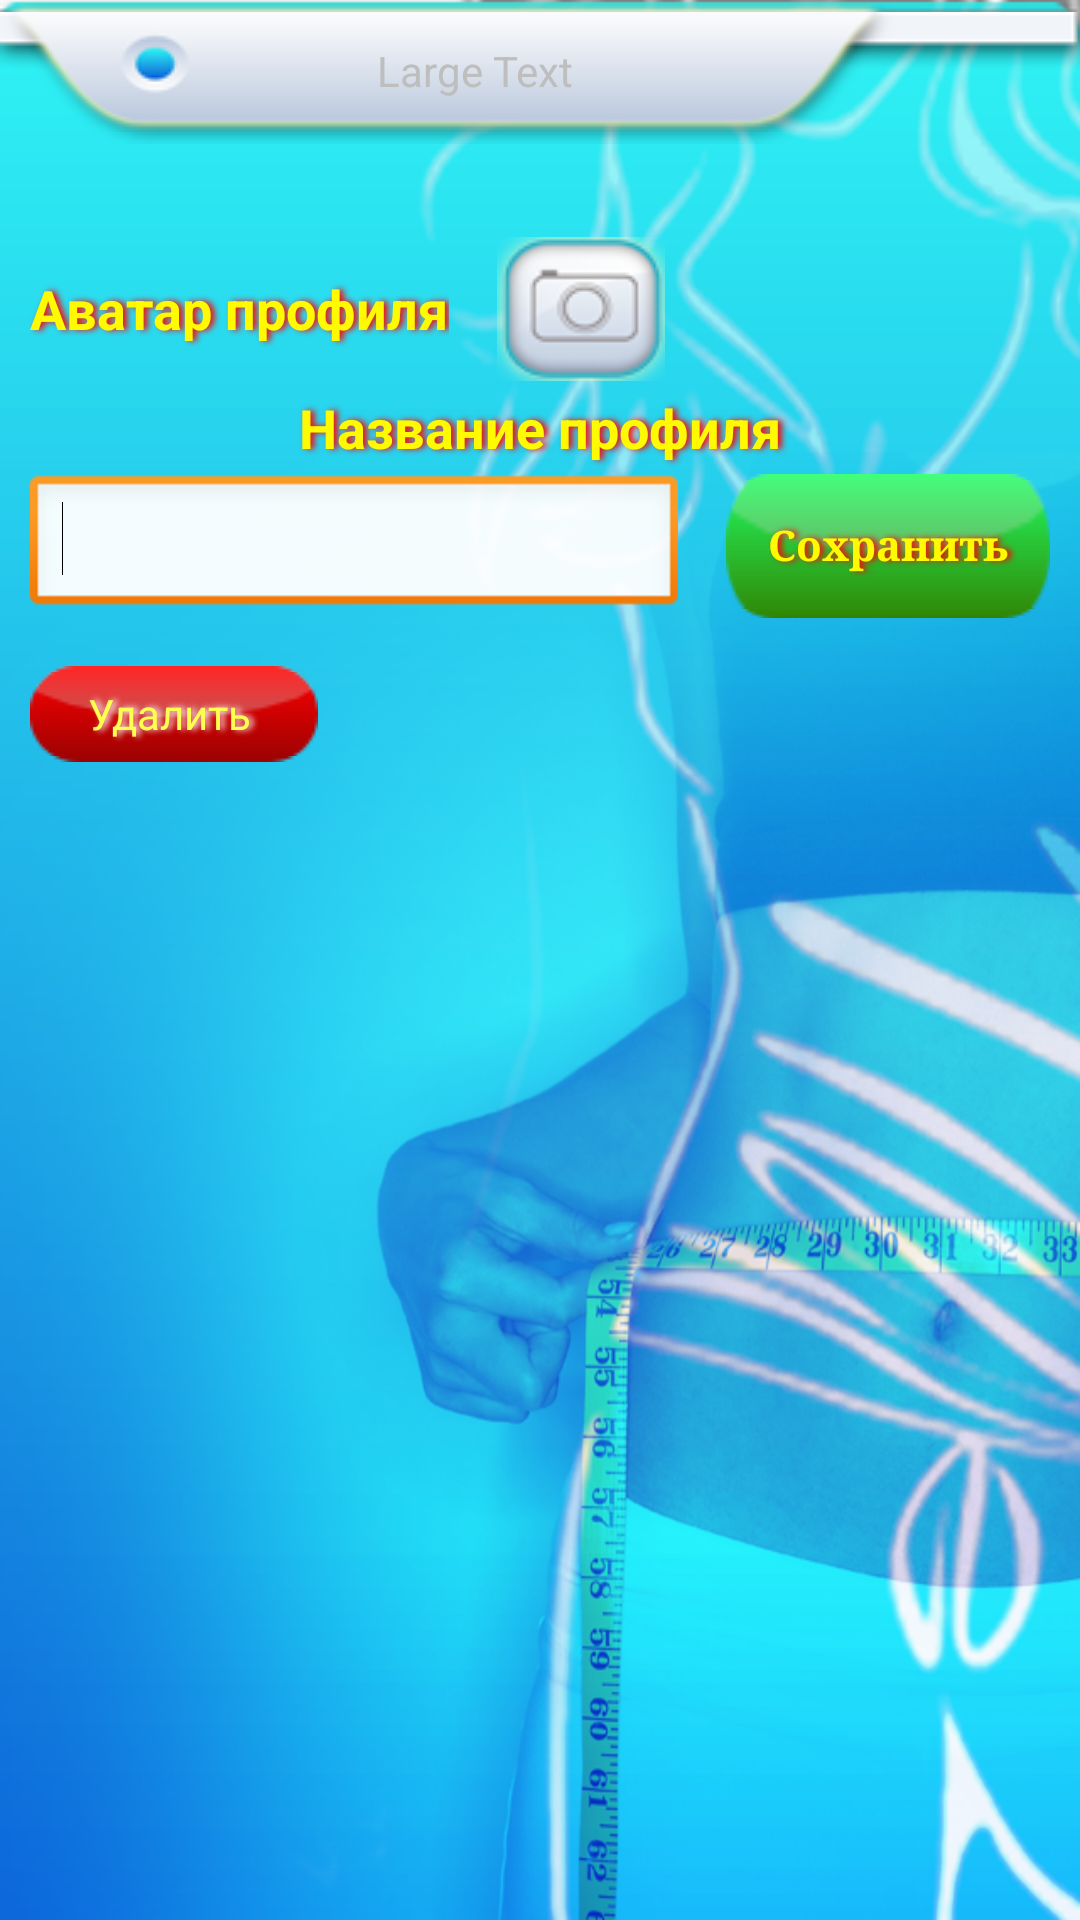

Android layout source for this screen:
<!-- AndroidManifest.xml: application theme app_theme -->
<!-- res/layout/activity_profile.xml -->
<RelativeLayout xmlns:android="http://schemas.android.com/apk/res/android"
    xmlns:tools="http://schemas.android.com/tools"
    android:layout_width="match_parent"
    android:layout_height="match_parent"
    android:paddingBottom="@dimen/activity_vertical_margin"
    tools:context=".ProfileActivity" >

    <TextView
        android:id="@+id/tvProfileHeader"
        android:layout_width="match_parent"
        android:layout_height="wrap_content"
        android:background="@drawable/title"
        android:gravity="center_vertical|center_horizontal"
        android:text="Large Text"
        android:textAppearance="?android:attr/textAppearanceSmall" />

    <Button
        android:id="@+id/bnProfileCancel"
        android:layout_width="wrap_content"
        android:layout_height="wrap_content"
        android:layout_above="@+id/bnProfileDelete"
        android:layout_alignParentRight="true"
        android:layout_marginBottom="24dp"
        android:background="@drawable/button_cancel"
        android:visibility="gone" />

    <Button
        android:id="@+id/bnProfileSave"
        android:layout_width="wrap_content"
        android:layout_height="wrap_content"
        android:layout_alignBottom="@+id/etParamName"
        android:layout_alignParentRight="true"
        android:layout_alignTop="@+id/etParamName"
        android:layout_marginRight="10dp"
        android:background="@drawable/green_button"
        android:shadowColor="#FF0000"
        android:shadowDx="4"
        android:shadowRadius="5"
        android:text="Сохранить"
        android:textColor="#FFFA00"
        android:textStyle="bold"
        android:typeface="serif" />

    <Button
        android:id="@+id/bnProfileDelete"
        android:layout_width="wrap_content"
        android:layout_height="wrap_content"
        android:layout_alignParentLeft="true"
        android:layout_below="@+id/etParamName"
        android:layout_marginLeft="10dp"
        android:layout_marginTop="16dp"
        android:textColor="@drawable/state_color"
        android:shadowColor="#ffffff"
        android:shadowDx="4"
        android:shadowRadius="5"
        android:background="@drawable/button_red"
        android:text="Удалить" />

    <TextView
        android:id="@+id/dlgTextView"
        android:layout_width="wrap_content"
        android:layout_height="wrap_content"
        android:layout_above="@+id/etParamName"
        android:layout_alignLeft="@+id/etParamName"
        android:layout_alignTop="@+id/ibParamIcon"
        android:layout_marginRight="16dp"
        android:gravity="center_vertical|left"
        android:shadowColor="#FF0000"
        android:shadowDx="4"
        android:shadowRadius="5"
        android:text="Аватар профиля"
        android:textAppearance="?android:attr/textAppearanceMedium"
        android:textColor="#FFFA00"
        android:textStyle="bold" />

    <ImageButton
        android:id="@+id/ibParamIcon"
        android:layout_width="wrap_content"
        android:layout_height="wrap_content"
        android:layout_below="@+id/tvProfileHeader"
        android:layout_marginTop="31dp"
        android:layout_toRightOf="@+id/dlgTextView"
        android:background="@drawable/trans_bgr"
        android:src="@drawable/avatar" />

    <EditText
        android:id="@+id/etParamName"
        android:layout_width="wrap_content"
        android:layout_height="wrap_content"
        android:layout_alignLeft="@+id/bnProfileDelete"
        android:layout_below="@+id/ibParamIcon"
        android:layout_marginRight="16dp"
        android:layout_marginTop="31dp"
        android:layout_toLeftOf="@+id/bnProfileSave"
        android:drawablePadding="10dp"
        android:ems="10" >

        <requestFocus />
    </EditText>

    <TextView
        android:id="@+id/tvMasterPassword"
        android:layout_width="wrap_content"
        android:layout_height="wrap_content"
        android:layout_above="@+id/bnProfileSave"
        android:layout_alignParentLeft="true"
        android:layout_alignParentRight="true"
        android:layout_below="@+id/dlgTextView"
        android:gravity="center_vertical|center_horizontal"
        android:shadowColor="#FF0000"
        android:shadowDx="4"
        android:shadowRadius="5"
        android:text="Название профиля"
        android:textAppearance="?android:attr/textAppearanceMedium"
        android:textColor="#FFFA00"
        android:textStyle="bold" />

</RelativeLayout>
<!-- resources referenced by this layout -->
<resources>
  <!-- drawable avatar: png bitmap (drawable, 4725 bytes) -->
  <!-- drawable button_cancel: png bitmap (drawable, 3690 bytes) -->
  <!-- drawable button_red (drawable) -->
  <?xml version="1.0" encoding="utf-8"?>
  <selector xmlns:android="http://schemas.android.com/apk/res/android" >
      <item android:drawable="@drawable/gray_button" 
          android:state_enabled="false"></item>
  	<item android:drawable="@drawable/red_button"></item>   
  </selector>
  <!-- drawable state_color (drawable) -->
  <?xml version="1.0" encoding="utf-8"?>
  <selector xmlns:android="http://schemas.android.com/apk/res/android" >
      <item android:state_enabled="false" android:color="#807f7f"></item>
  	<item android:color="#ffff4f"></item>
  </selector>
  <!-- drawable trans_bgr (drawable) -->
  <?xml version="1.0" encoding="utf-8"?>
  <color xmlns:android="http://schemas.android.com/apk/res/android" 
      android:background="@android:color/transparent">
  
  </color>
  <style name="app_theme" parent="android:Theme">
  	        <item name="android:windowBackground">@drawable/app_background</item>
  	        <item name="android:listViewStyle">@style/TransparentListView</item>
  	        <item name="android:expandableListViewStyle">@style/TransparentExpandableListView</item>
  	    </style>
  <!-- drawable app_background (drawable) -->
  <?xml version="1.0" encoding="utf-8"?>
  <bitmap xmlns:android="http://schemas.android.com/apk/res/android" 
      android:src="@drawable/screen"
      android:tileMode="disabled"
      android:dither="true"
     
      >
      
  
  </bitmap>
  <style name="TransparentListView" parent="@android:style/Widget.ListView">
  	  <item name="android:cacheColorHint">@android:color/transparent</item>
  	 </style>
  <style name="TransparentExpandableListView" parent="@android:style/Widget.ExpandableListView">
  	  <item name="android:cacheColorHint">@android:color/transparent</item>
  	 </style>
  <!-- drawable screen: png bitmap (drawable, 397779 bytes) -->
</resources>
